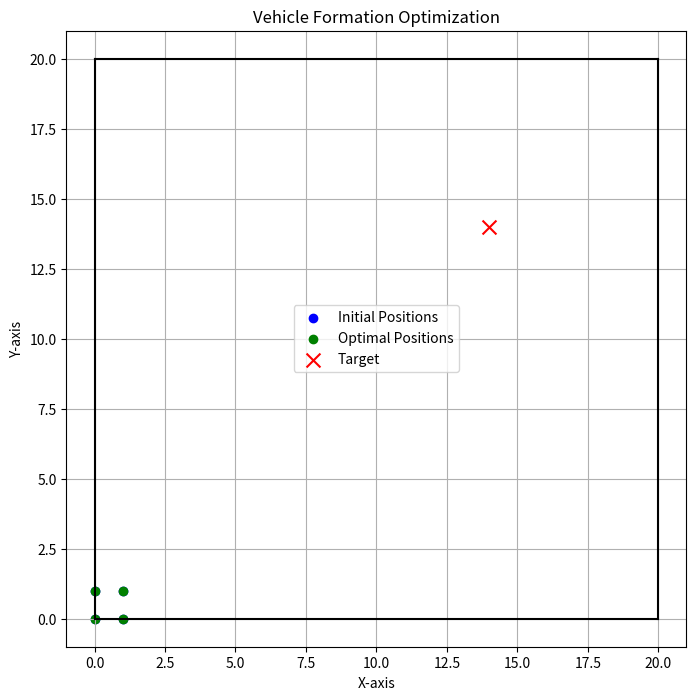

This chart was generated by the following Python code:
import numpy as np
import matplotlib.pyplot as plt
from scipy.optimize import minimize
from scipy.spatial import ConvexHull, distance


def objective(X, target_positions, adj_matrix, initial_distances, initial_angles, alpha=1.0, beta=1.0):
    """
    目标函数：最小化
    1. 小车优化后位置与目标点的距离
    2. 小车之间距离变化与初始距离的差值
    3. 小车角度变化与初始角度的差值
    """
    X = X.reshape(-1, 2)
    num_cars = X.shape[0]
    
    # 第一部分：距离目标点的距离之和
    f1 = np.sum([np.linalg.norm(X[i] - target_positions[i]) for i in range(num_cars)])
    #f1 = np.linalg.norm(np.mean([X[i] for i in range(num_cars)], axis=0) - np.mean([target_positions[i] for i in range(num_cars)], axis=0) )
    # 第二部分：维护小车之间的距离
    f2 = 0
    for i in range(num_cars):
        for j in range(i + 1, num_cars):
            
            if adj_matrix[i, j] == 1:
                current_distance = np.linalg.norm(X[i] - X[j])
                f2 += np.abs(current_distance - initial_distances[i, j])
                '''
            current_distance = np.linalg.norm(X[i] - X[j])
            f2 += np.abs(current_distance - initial_distances[i, j])
            '''
    
    # 第三部分：维护角度变化
    f3 = 0
    
    for i in range(num_cars):
        current_angle_sum = 0
        for m in range(num_cars):
            for k in range(m + 1, num_cars):
                if adj_matrix[i, m] == 1 and adj_matrix[i, k] == 1 and m != i and k != i:
                    # 计算向量
                    qim = X[m] - X[i]  # 向量 q^i - q^m
                    qik = X[k] - X[i]  # 向量 q^i - q^k
                    
                    # 计算夹角（arccos）
                    dot_product = np.dot(qim, qik)
                    norm_qim = np.linalg.norm(qim)
                    norm_qik = np.linalg.norm(qik)
                    
                    # 避免除零错误
                    if norm_qim * norm_qik != 0:
                        cos_theta = np.clip(dot_product / (norm_qim * norm_qik), -1.0, 1.0)
                        theta_imk = np.arccos(cos_theta)
                        current_angle_sum += theta_imk
        
        # 计算角度差值
        f3 += np.abs(current_angle_sum - initial_angles[i])
    
    # 总目标函数
    return f1 + alpha * f2 + beta * f3


def constraint_all_cars_in_LF(X, LF_vertices):
    """
    约束：确保所有小车都在自由区域内或边界上
    """
    X = X.reshape(-1, 2)
    hull = ConvexHull(LF_vertices)

    # 计算每个小车是否在自由区域内
    constraints = []
    for i in range(X.shape[0]):
        point = X[i]
        max_val = -np.inf
        for eq in hull.equations:
            a, b, c = eq
            val = a * point[0] + b * point[1] + c
            if val > max_val:
                max_val = val
        constraints.append(-max_val)  # max_val <= 0 表示点在区域内
    
    return np.array(constraints)

def constraint_min_distance_all(X, threshold):
    """
    约束：保证所有小车间的距离均大于阈值 threshold，
    返回每对小车间的 (distance - threshold)，要求均 >= 0
    """
    X = X.reshape(-1, 2)
    constraints = []
    num_cars = X.shape[0]
    for i in range(num_cars):
        for j in range(i + 1, num_cars):
            constraints.append(np.linalg.norm(X[i] - X[j]) - threshold)  
            # 约束表达式：确保距离大于 threshold，即  np.linalg.norm(X[i] - X[j]) >= threshold
    return np.array(constraints)


def compute_initial_distances(initial_positions):
    """
    计算小车之间的初始距离
    """
    num_cars = len(initial_positions)
    initial_distances = np.zeros((num_cars, num_cars))
    for i in range(num_cars):
        for j in range(i + 1, num_cars):
            initial_distances[i, j] = np.linalg.norm(initial_positions[i] - initial_positions[j])
            initial_distances[j, i] = initial_distances[i, j]
    return initial_distances


def compute_initial_angles(initial_positions, adj_matrix):
    """
    计算初始角度：\omega^i
    """
    num_cars = len(initial_positions)
    initial_angles = np.zeros(num_cars)
    
    for i in range(num_cars):
        initial_angle_sum = 0
        for m in range(num_cars):
            for k in range(m + 1, num_cars):
                if adj_matrix[i, m] == 1 and adj_matrix[i, k] == 1 and m != i and k != i:
                    qim = initial_positions[m] - initial_positions[i]
                    qik = initial_positions[k] - initial_positions[i]
                    
                    dot_product = np.dot(qim, qik)
                    norm_qim = np.linalg.norm(qim)
                    norm_qik = np.linalg.norm(qik)
                    
                    # 避免除零错误
                    if norm_qim * norm_qik != 0:
                        cos_theta = np.clip(dot_product / (norm_qim * norm_qik), -1.0, 1.0)
                        theta_imk = np.arccos(cos_theta)
                        initial_angle_sum += theta_imk
        
        initial_angles[i] = initial_angle_sum
    
    return initial_angles


def calculate_target_positions(center_target, initial_positions):
    """
    根据目标中心位置计算每个小车的目标点
    """
    center_initial = np.mean(initial_positions, axis=0)
    target_positions = initial_positions + (center_target - center_initial)
    return target_positions


def solve_optimization(LF_vertices, target_positions, initial_positions, adj_matrix, min_distance_threshold=0.5, alpha=1.0, beta=1.0):
    """
    解决优化问题，找到最优路径点
    """
    X0 = initial_positions.flatten()
    initial_distances = compute_initial_distances(initial_positions)
    initial_angles = compute_initial_angles(initial_positions, adj_matrix)
    
    # 约束：确保所有小车都在自由区域内
    constraints = [
        {'type': 'ineq', 'fun': constraint_all_cars_in_LF, 'args': (LF_vertices,)},
        {'type': 'ineq', 'fun': constraint_min_distance_all, 'args': (min_distance_threshold,)}    # 添加小车间最小距离约束
    ]


    
    options = {'maxiter': 2000, 'ftol': 1e-4, 'disp': True}
    
    result = minimize(
        objective,
        X0,
        args=(target_positions, adj_matrix, initial_distances, initial_angles, alpha, beta),
        constraints=constraints,
        method='SLSQP',
        options=options
    )
    
    if result.success:
        return result.x.reshape(-1, 2)
    else:
        print("优化失败:", result.message)
        return None


def visualize(LF_vertices, initial_positions, optimal_positions, target_position):
    """
    可视化小车的初始位置、最终位置以及目标点
    """
    plt.figure(figsize=(8, 8))
    
    # 绘制自由区域
    hull = ConvexHull(LF_vertices)
    for simplex in hull.simplices:
        plt.plot(LF_vertices[simplex, 0], LF_vertices[simplex, 1], 'k-')
    
    initial_positions = np.array(initial_positions)
    plt.scatter(initial_positions[:, 0], initial_positions[:, 1], color='blue', label='Initial Positions')

    if optimal_positions is not None:
        plt.scatter(optimal_positions[:, 0], optimal_positions[:, 1], color='green', label='Optimal Positions')
        for i in range(4):
            plt.plot(
                [initial_positions[i, 0], optimal_positions[i, 0]],
                [initial_positions[i, 1], optimal_positions[i, 1]],
                'g--'
            )

    plt.scatter(target_position[0], target_position[1], color='red', marker='x', s=100, label='Target')

    plt.xlabel('X-axis')
    plt.ylabel('Y-axis')
    plt.legend()
    plt.title('Vehicle Formation Optimization')
    plt.grid(True)
    plt.show()

if __name__ == "__main__":
    # ============================
    # 🚀 主程序：开始优化与可视化
    # ============================

    # 设置自由区域的边界顶点
    LF_vertices = np.array([[0, 0], [20, 0], [20, 20], [0, 20]])

    # 目标中心位置（自由区域外）
    center_target = np.array([14, 14])

    # 初始小车位置（形成 1x1 的方形）
    initial_positions = np.array([
        [0, 0],
        [1, 0],
        [1, 1],
        [0, 1]
    ])

    # 计算初始距离矩阵
    #initial_distances = compute_initial_distances(initial_positions)

    # 设置邻接矩阵（完全图）
    adj_matrix = np.array([
        [0, 1, 0, 1],
        [1, 0, 1, 0],
        [0, 1, 0, 1],
        [1, 0, 1, 0]
    ])

    # 计算初始角度矩阵
    #initial_angles = compute_initial_angles(initial_positions, adj_matrix)

    # 计算每个小车的目标位置
    target_positions = calculate_target_positions(center_target, initial_positions)

    # 运行优化
    optimal_positions = solve_optimization(
        LF_vertices,
        target_positions,
        initial_positions,
        adj_matrix,
        #initial_distances,
        #initial_angles,
        alpha=5,
        beta=10
    )

    # 可视化结果
    visualize(
        LF_vertices,
        initial_positions,
        optimal_positions,
        center_target
    )
